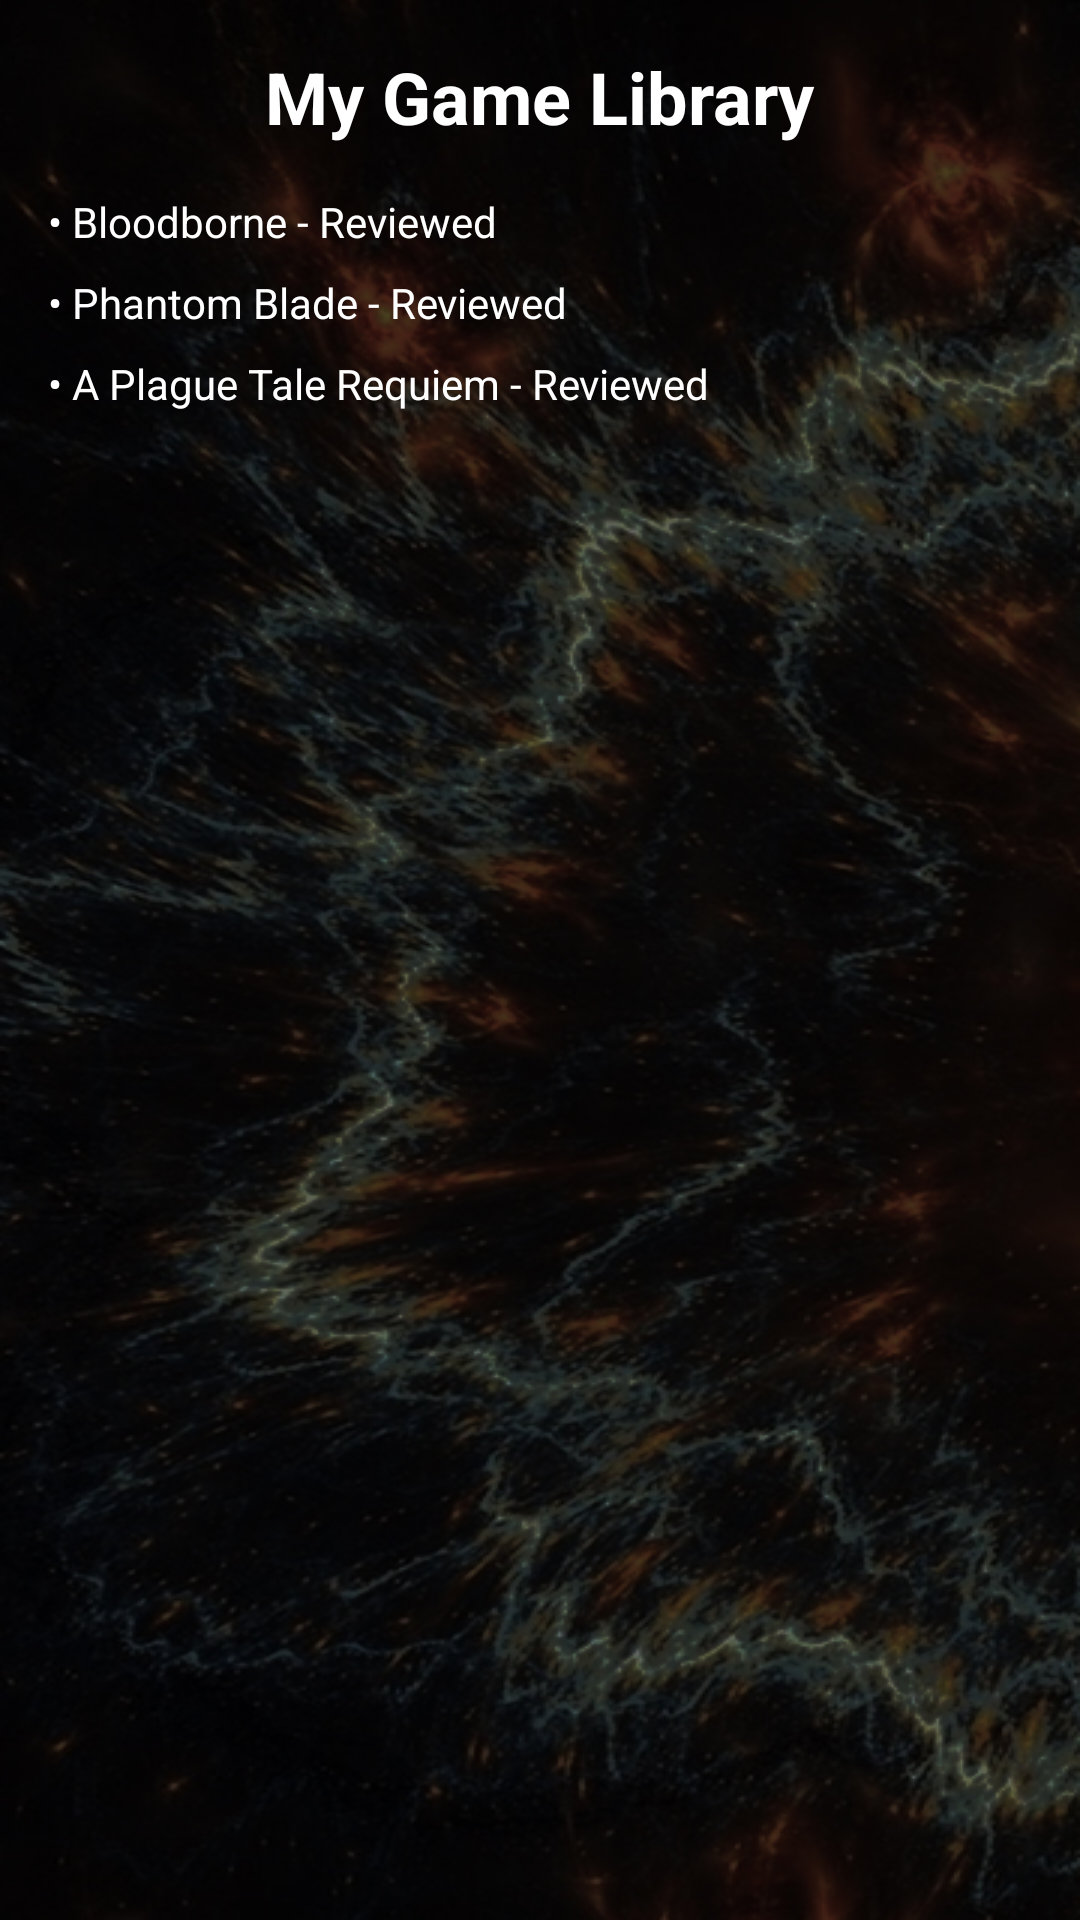

Reconstruct the res/layout file that produces this screen, plus the resources it refers to.
<!-- AndroidManifest.xml: application theme Theme.SuperNovaApp -->
<!-- res/layout/activity_library.xml -->
<ScrollView xmlns:android="http://schemas.android.com/apk/res/android"
    android:background="@drawable/splash_bg"
    android:layout_width="match_parent"
    android:layout_height="match_parent">

    <LinearLayout
        android:orientation="vertical"
        android:padding="16dp"
        android:layout_width="match_parent"
        android:layout_height="wrap_content">

        
        <TextView
            android:text="My Game Library"
            android:textColor="@android:color/white"
            android:textSize="24sp"
            android:textStyle="bold"
            android:layout_gravity="center_horizontal"
            android:layout_marginBottom="16dp"
            android:layout_width="wrap_content"
            android:layout_height="wrap_content" />

        
        <TextView
            android:text="• Bloodborne - Reviewed"
            android:textColor="@android:color/white"
            android:layout_marginBottom="8dp"
            android:layout_width="wrap_content"
            android:layout_height="wrap_content" />

        <TextView
            android:text="• Phantom Blade - Reviewed"
            android:textColor="@android:color/white"
            android:layout_marginBottom="8dp"
            android:layout_width="wrap_content"
            android:layout_height="wrap_content" />

        <TextView
            android:text="• A Plague Tale Requiem - Reviewed"
            android:textColor="@android:color/white"
            android:layout_width="wrap_content"
            android:layout_height="wrap_content" />
    </LinearLayout>
</ScrollView>
<!-- resources referenced by this layout -->
<resources>
  <!-- drawable splash_bg: jpg bitmap (drawable, 204575 bytes) -->
  <style name="Theme.SuperNovaApp" parent="Base.Theme.SuperNovaApp" />
  <style name="Base.Theme.SuperNovaApp" parent="Theme.Material3.DayNight.NoActionBar">
          
          
      </style>
</resources>
